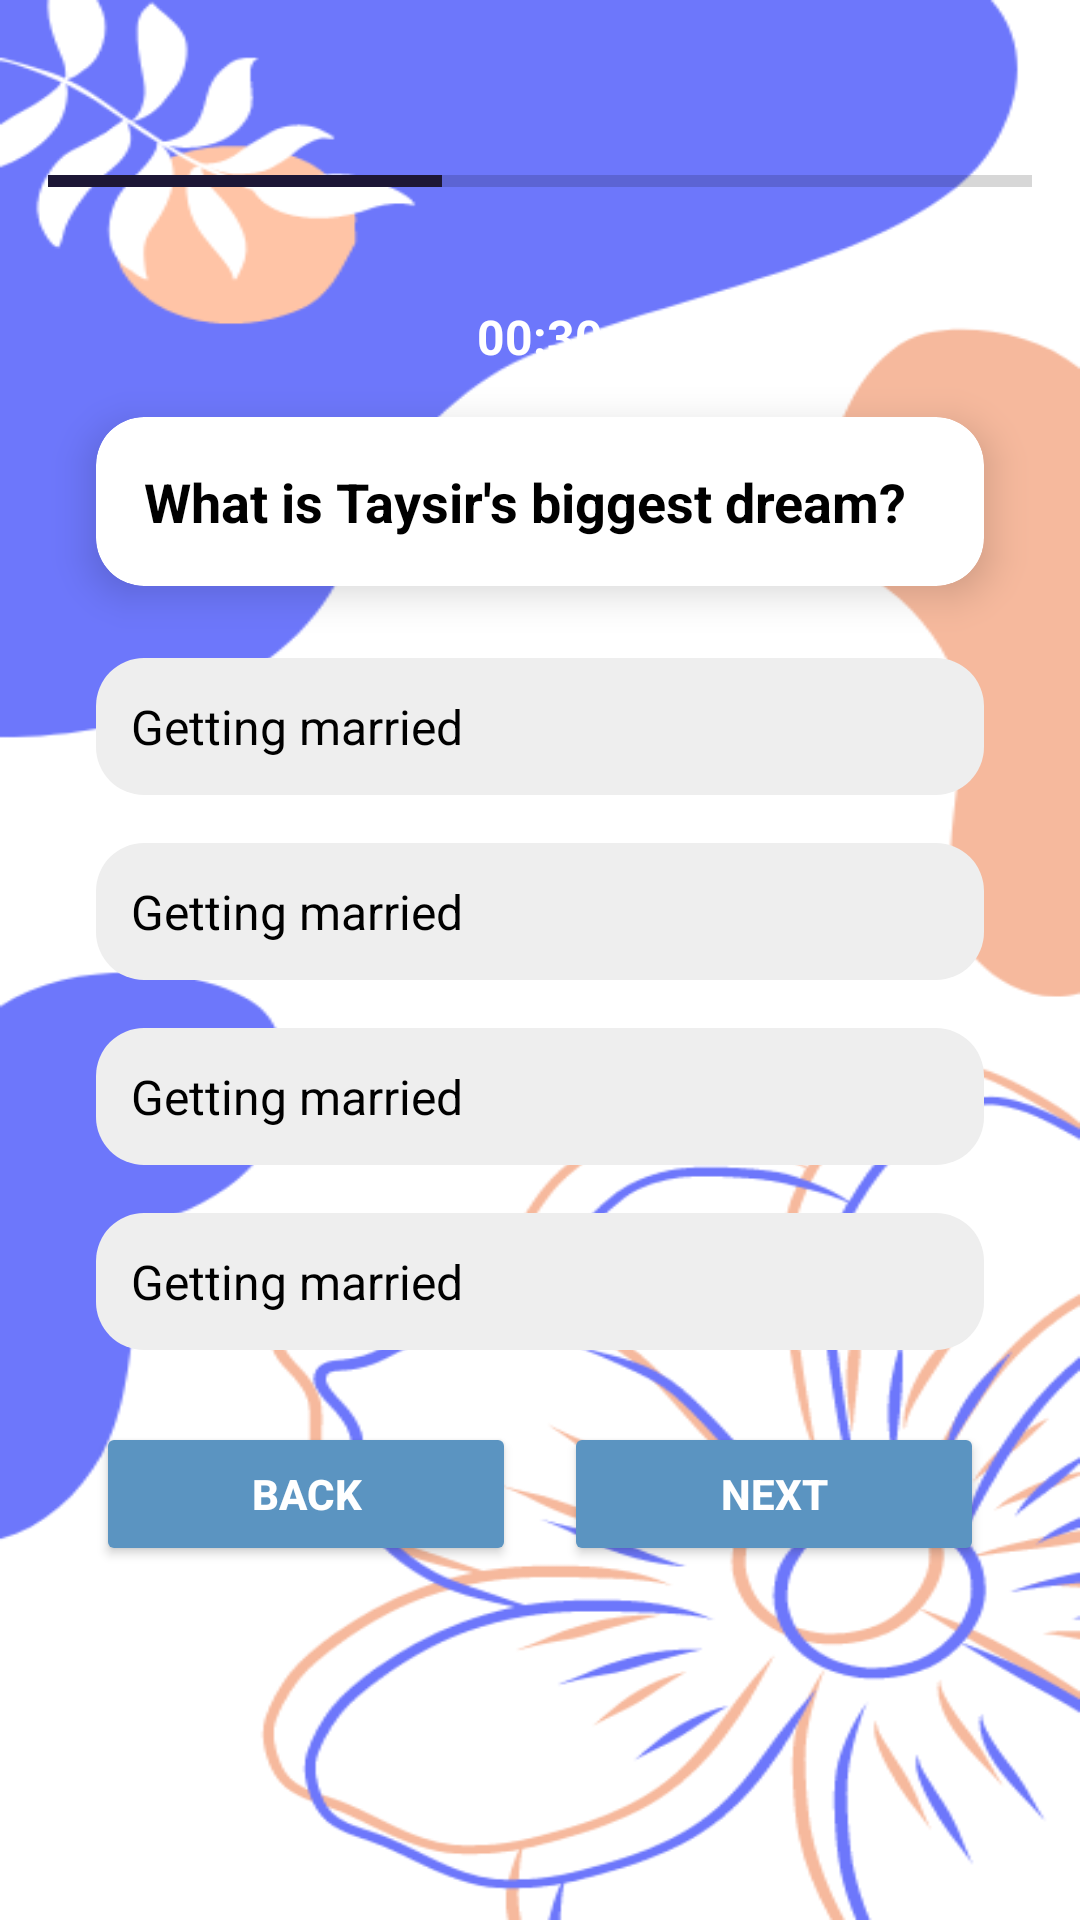

This screen was rendered from an Android layout file. Write that file and the resources it references.
<!-- AndroidManifest.xml: application theme Theme.FriendsForever -->
<!-- res/layout/activity_quiz1.xml -->
<?xml version="1.0" encoding="utf-8"?>
<androidx.constraintlayout.widget.ConstraintLayout
    xmlns:android="http://schemas.android.com/apk/res/android"
    xmlns:app="http://schemas.android.com/apk/res-auto"
    xmlns:tools="http://schemas.android.com/tools"
    android:id="@+id/main"
    android:layout_width="match_parent"
    android:layout_height="match_parent"
    android:background="@drawable/mainbkg2"
    tools:context=".frontend.pages.Quiz1">

    

    
    <ProgressBar
        android:id="@+id/progressBar"
        style="?android:attr/progressBarStyleHorizontal"
        android:layout_width="match_parent"
        android:layout_height="50dp"
        android:indeterminateOnly="false"
        android:max="100"
        android:progress="40"
        android:progressTint="@color/material_dynamic_tertiary10"
    android:layout_marginHorizontal="16dp"
    app:layout_constraintBottom_toBottomOf="parent"
    app:layout_constraintEnd_toEndOf="parent"
    app:layout_constraintStart_toStartOf="parent"
    app:layout_constraintTop_toTopOf="parent"
    app:layout_constraintVertical_bias="0.06" />

    <TextView
        android:id="@+id/tvNumber"
        android:layout_width="wrap_content"
        android:layout_height="wrap_content"
        android:layout_marginTop="16dp"
        android:text="00:30"
        android:textSize="16sp"
        android:textStyle="bold"
        android:textColor="@color/white"
        app:layout_constraintTop_toBottomOf="@id/progressBar"
        app:layout_constraintEnd_toEndOf="parent"
        app:layout_constraintStart_toStartOf="parent" />

    
    <androidx.cardview.widget.CardView
        android:id="@+id/cardQuestion"
        android:layout_width="0dp"
        android:layout_height="wrap_content"
        android:layout_marginHorizontal="32dp"
        android:layout_marginTop="16dp"
        app:cardBackgroundColor="@color/white"
        app:cardCornerRadius="16dp"
        app:cardElevation="8dp"
        app:layout_constraintTop_toBottomOf="@id/tvNumber"
        app:layout_constraintStart_toStartOf="parent"
        app:layout_constraintEnd_toEndOf="parent">

        <TextView
            android:id="@+id/tvQuestion"
            android:layout_width="match_parent"
            android:layout_height="wrap_content"
            android:padding="16dp"
            android:text="What is Taysir's biggest dream?"
            android:textSize="18sp"
            android:textStyle="bold"
            android:textColor="@color/black" />
    </androidx.cardview.widget.CardView>

    
    <RadioGroup
        android:id="@+id/rgOptions"
        android:layout_width="0dp"
        android:layout_height="wrap_content"
        android:orientation="vertical"
        android:layout_marginTop="16dp"
        android:layout_marginHorizontal="32dp"
        app:layout_constraintTop_toBottomOf="@id/cardQuestion"
        app:layout_constraintStart_toStartOf="parent"
        app:layout_constraintEnd_toEndOf="parent">

            <RadioButton
                android:id="@+id/rbOption1"
                android:layout_width="match_parent"
                android:layout_height="wrap_content"
                android:layout_marginVertical="8dp"
                android:buttonTint="@color/teal_700"
                android:padding="12dp"
                android:button="@drawable/transparent"
                android:text="Getting married"
                android:textSize="16sp"
                android:textColor="@color/black"
                android:background="@drawable/redio_buttons_background"
                />

            <RadioButton
                android:id="@+id/rbOption2"
                android:button="@drawable/transparent"
                android:background="@drawable/redio_buttons_background"
                android:layout_width="match_parent"
                android:layout_height="wrap_content"
                android:layout_marginVertical="8dp"
                android:buttonTint="@color/teal_700"
                android:padding="12dp"
                android:text="Getting married"
                android:textSize="16sp"
                android:textColor="@color/black"
                />

            <RadioButton
                android:id="@+id/rbOption3"
                android:button="@drawable/transparent"

                android:layout_width="match_parent"
                android:layout_height="wrap_content"
                android:layout_marginVertical="8dp"
                android:buttonTint="@color/teal_700"
                android:padding="12dp"
                android:text="Getting married"
                android:textSize="16sp"
                android:textColor="@color/black"
                android:background="@drawable/redio_buttons_background"
                />

            <RadioButton
                android:id="@+id/rbOption4"
                android:layout_width="match_parent"
                android:button="@drawable/transparent"
                android:layout_height="wrap_content"
                android:layout_marginVertical="8dp"
                android:buttonTint="@color/teal_700"
                android:padding="12dp"
                android:text="Getting married"
                android:textSize="16sp"

                android:background="@drawable/redio_buttons_background"
                android:textColor="@color/black"
                />
    </RadioGroup>

    
    <LinearLayout
        android:layout_width="0dp"
        android:layout_height="wrap_content"
        android:layout_marginTop="16dp"
        android:layout_marginHorizontal="32dp"
        android:orientation="horizontal"
        app:layout_constraintTop_toBottomOf="@id/rgOptions"
        app:layout_constraintStart_toStartOf="parent"
        app:layout_constraintEnd_toEndOf="parent">

        <Button
            android:id="@+id/btnBack"
            android:layout_width="0dp"
            android:layout_height="wrap_content"
            android:layout_weight="1"
            android:backgroundTint="@color/blue_200"
            android:text="Back"
            android:textColor="@color/white"
            android:textStyle="bold" />

        <View
            android:layout_width="16dp"
            android:layout_height="match_parent" />

        <Button
            android:id="@+id/btnNext"
            android:layout_width="0dp"
            android:layout_height="wrap_content"
            android:layout_weight="1"
            android:backgroundTint="@color/blue_200"
            android:text="Next"
            android:textColor="@color/white"
            android:textStyle="bold" />
    </LinearLayout>

</androidx.constraintlayout.widget.ConstraintLayout>
<!-- resources referenced by this layout -->
<resources>
  <color name="black">#FF000000</color>
  <color name="blue_200">#5B94C1</color>
  <color name="teal_700">#FF018786</color>
  <color name="white">#FFFFFFFF</color>
  <!-- drawable mainbkg2: png bitmap (drawable, 37763 bytes) -->
  <!-- drawable redio_buttons_background (drawable) -->
  <selector xmlns:android="http://schemas.android.com/apk/res/android">
      
      <item android:state_checked="true">
          <shape>
              <solid android:color="@color/colorSelected"/> 
              <corners android:radius="16dp"/> 
          </shape>
      </item>
      
      <item>
          <shape>
              <solid android:color="@color/colorUnselected"/> 
              <corners android:radius="16dp"/> 
          </shape>
      </item>
  </selector>
  <!-- drawable transparent (drawable) -->
  <?xml version="1.0" encoding="utf-8"?>
  <layer-list xmlns:android="http://schemas.android.com/apk/res/android">
          <item android:drawable="@android:color/transparent"/>
  </layer-list>
  <style name="Theme.FriendsForever" parent="Theme.AppCompat.Light.NoActionBar">
          
          <item name="colorPrimary">@color/lavender</item>
          <item name="colorPrimaryVariant">@color/lavender</item>
          <item name="colorOnPrimary">@color/white</item>
  
          
          <item name="colorSecondary">@color/teal_200</item>
          <item name="colorSecondaryVariant">@color/teal_700</item>
          <item name="colorOnSecondary">@color/black</item>
  
          
          <item name="android:statusBarColor">@color/lavender</item>
  
          
          <item name="windowActionBar">false</item>
          <item name="windowNoTitle">true</item>
      </style>
  <color name="colorSelected">#b4ccff</color>
  <color name="colorUnselected">#EEEEEE</color>
  <color name="lavender">#8692f7</color>
  <color name="teal_200">#FF03DAC5</color>
</resources>
